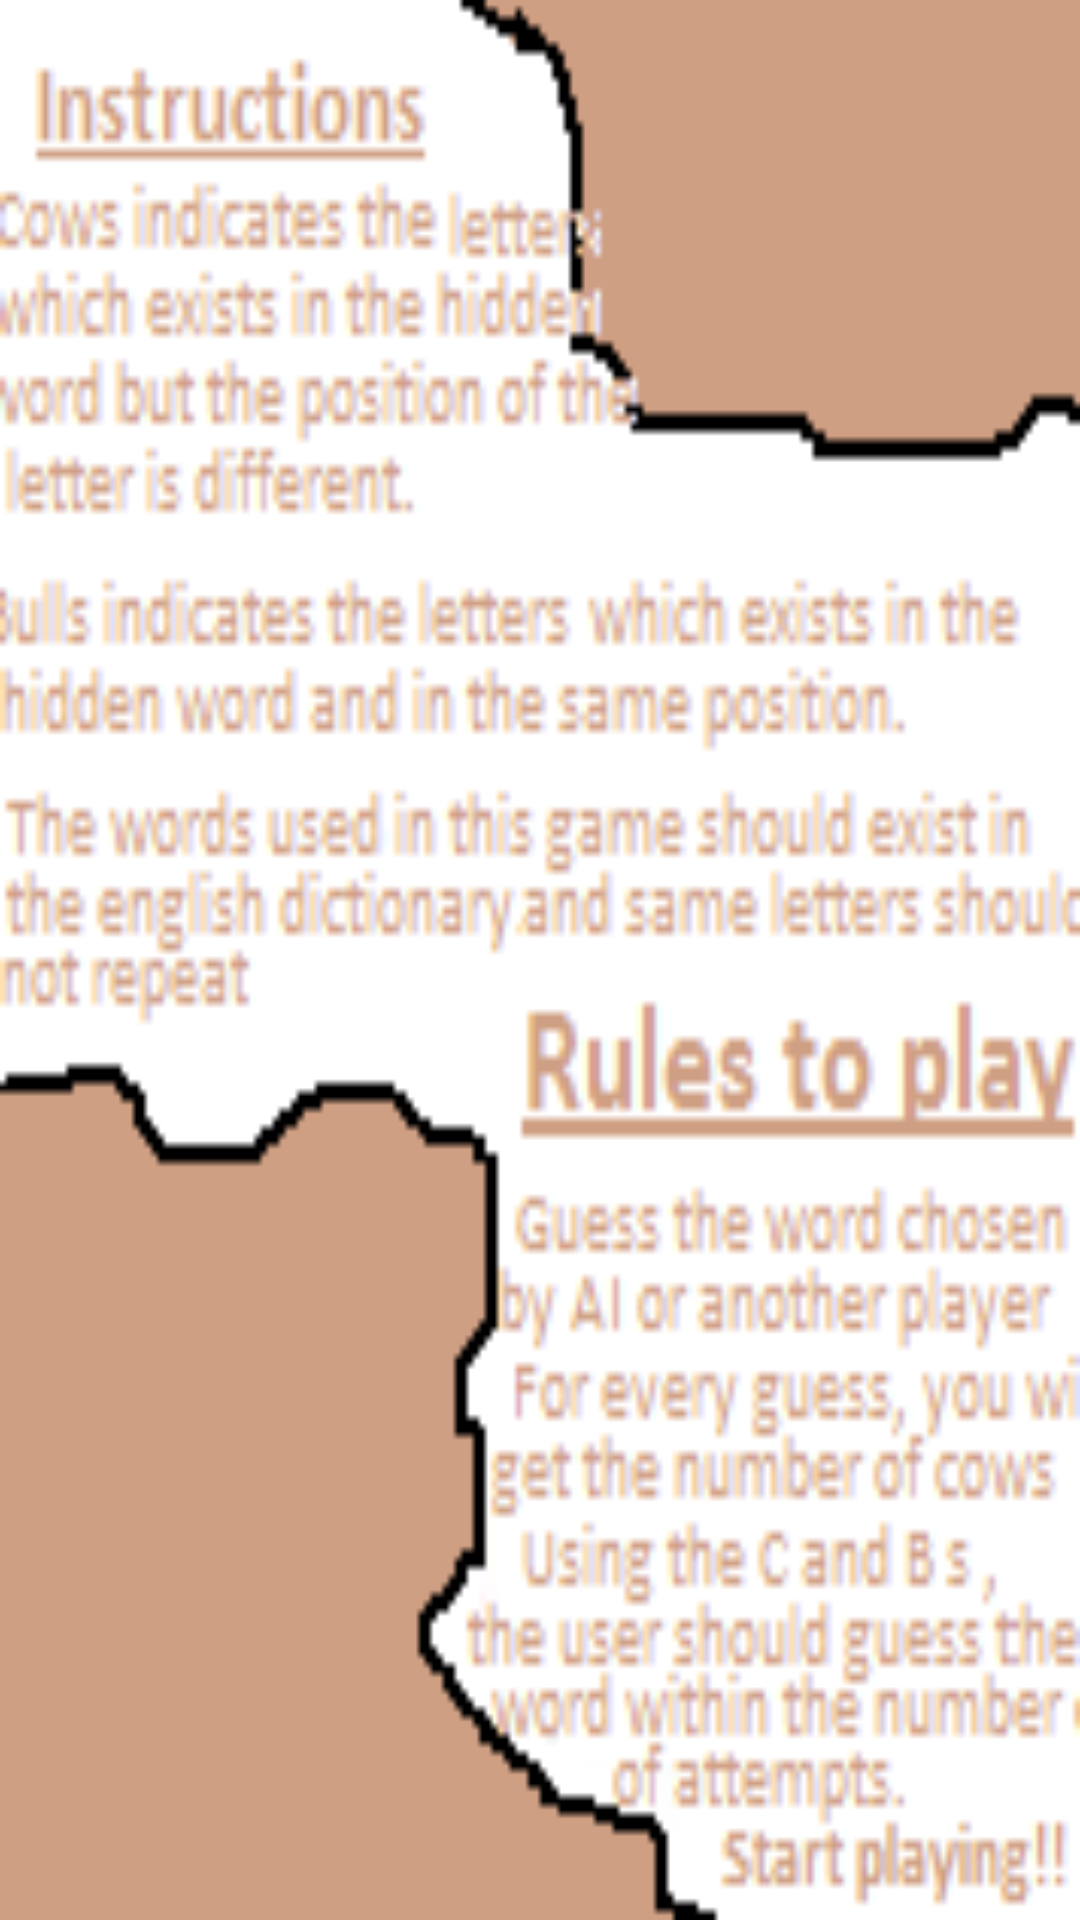

Produce the Android XML layout that renders to this screen, including the resource entries it uses.
<!-- AndroidManifest.xml: application theme AppTheme -->
<!-- res/layout/instruction_activity.xml -->
<LinearLayout xmlns:android="http://schemas.android.com/apk/res/android"
        android:layout_width="fill_parent"
        android:layout_height="fill_parent"
        android:background="@drawable/img_instr_cb"
        android:textAlignment="viewStart" >

        <TextView
            android:id="@+id/textView1"
            android:layout_width="wrap_content"
            android:layout_height="wrap_content"
            />

    </LinearLayout>
<!-- resources referenced by this layout -->
<resources>
  <!-- drawable img_instr_cb: png bitmap (drawable-ldpi, 11749 bytes) -->
  <style name="AppTheme" parent="AppBaseTheme">
          
      </style>
  <style name="AppBaseTheme" parent="android:Theme.Light">
          
      </style>
</resources>
